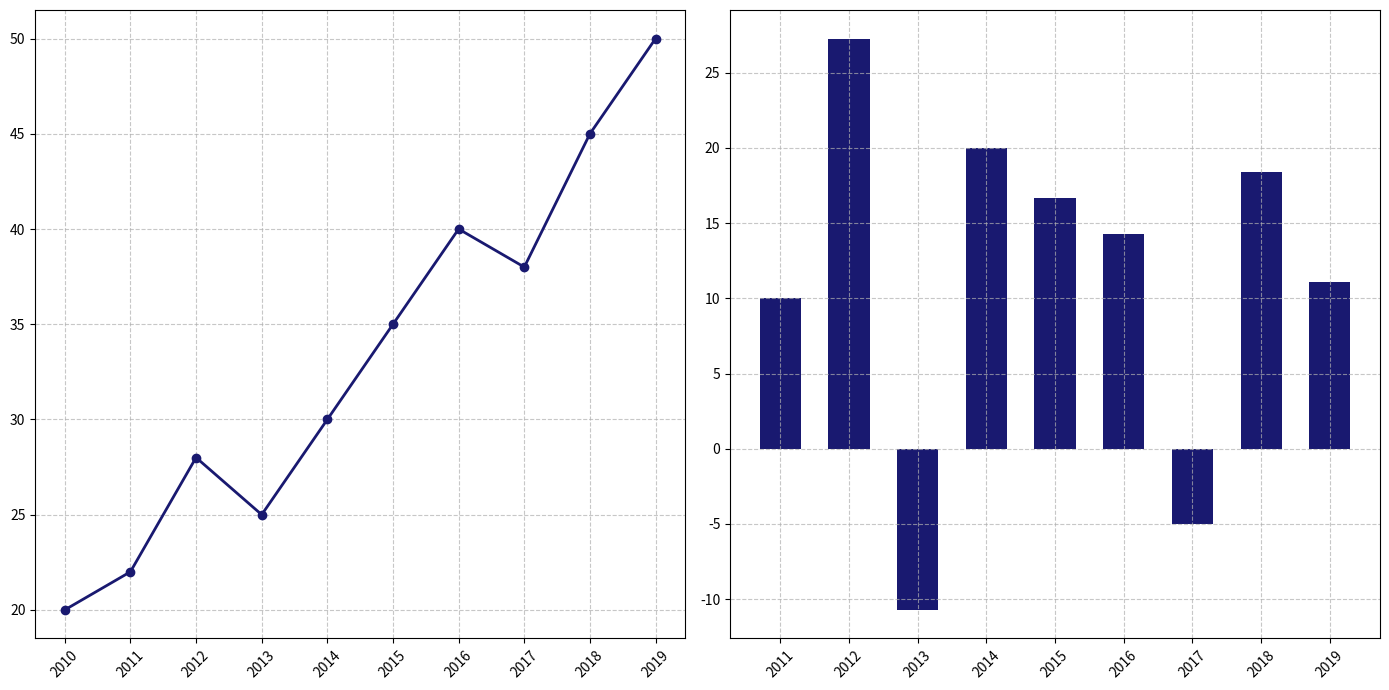

Write Python code to recreate this figure.
import matplotlib.pyplot as plt
import numpy as np

years = np.arange(2010, 2020)
stock_prices = np.array([20, 22, 28, 25, 30, 35, 40, 38, 45, 50])
price_changes = np.diff(stock_prices) / stock_prices[:-1] * 100
sorted_indices = np.argsort(price_changes)[::-1]
sorted_price_changes = price_changes[sorted_indices]
sorted_years = years[1:][sorted_indices]

fig, (ax1, ax2) = plt.subplots(1, 2, figsize=(14, 7))

ax1.plot(years, stock_prices, marker='o', linestyle='-', color='midnightblue', linewidth=2)
ax1.grid(True, linestyle='--', alpha=0.7)
ax1.set_xticks(years)
ax1.set_xticklabels(years, rotation=45)

ax2.bar(sorted_years, sorted_price_changes, color='midnightblue', width=0.6)
ax2.grid(True, linestyle='--', alpha=0.7)
ax2.set_xticks(sorted_years)
ax2.set_xticklabels(sorted_years, rotation=45)

plt.tight_layout()
plt.show()
